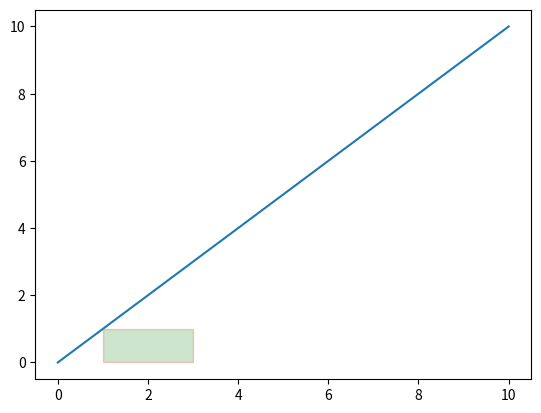

The script that saved this image:
#from: https://www.statology.org/matplotlib-rectangle/
import matplotlib.pyplot as plt
from matplotlib.patches import Rectangle

bottom_left_coord=(1,0)

width=2
height=1


#define Matplotlib figure and axis
fig, ax = plt.subplots()

#create simple line plot
ax.plot([0, 10],[0, 10])

#add rectangle to plot
ax.add_patch(Rectangle(bottom_left_coord, width,height, linewidth=1, edgecolor='r', facecolor='green',alpha=0.2))

#display plot
plt.show()